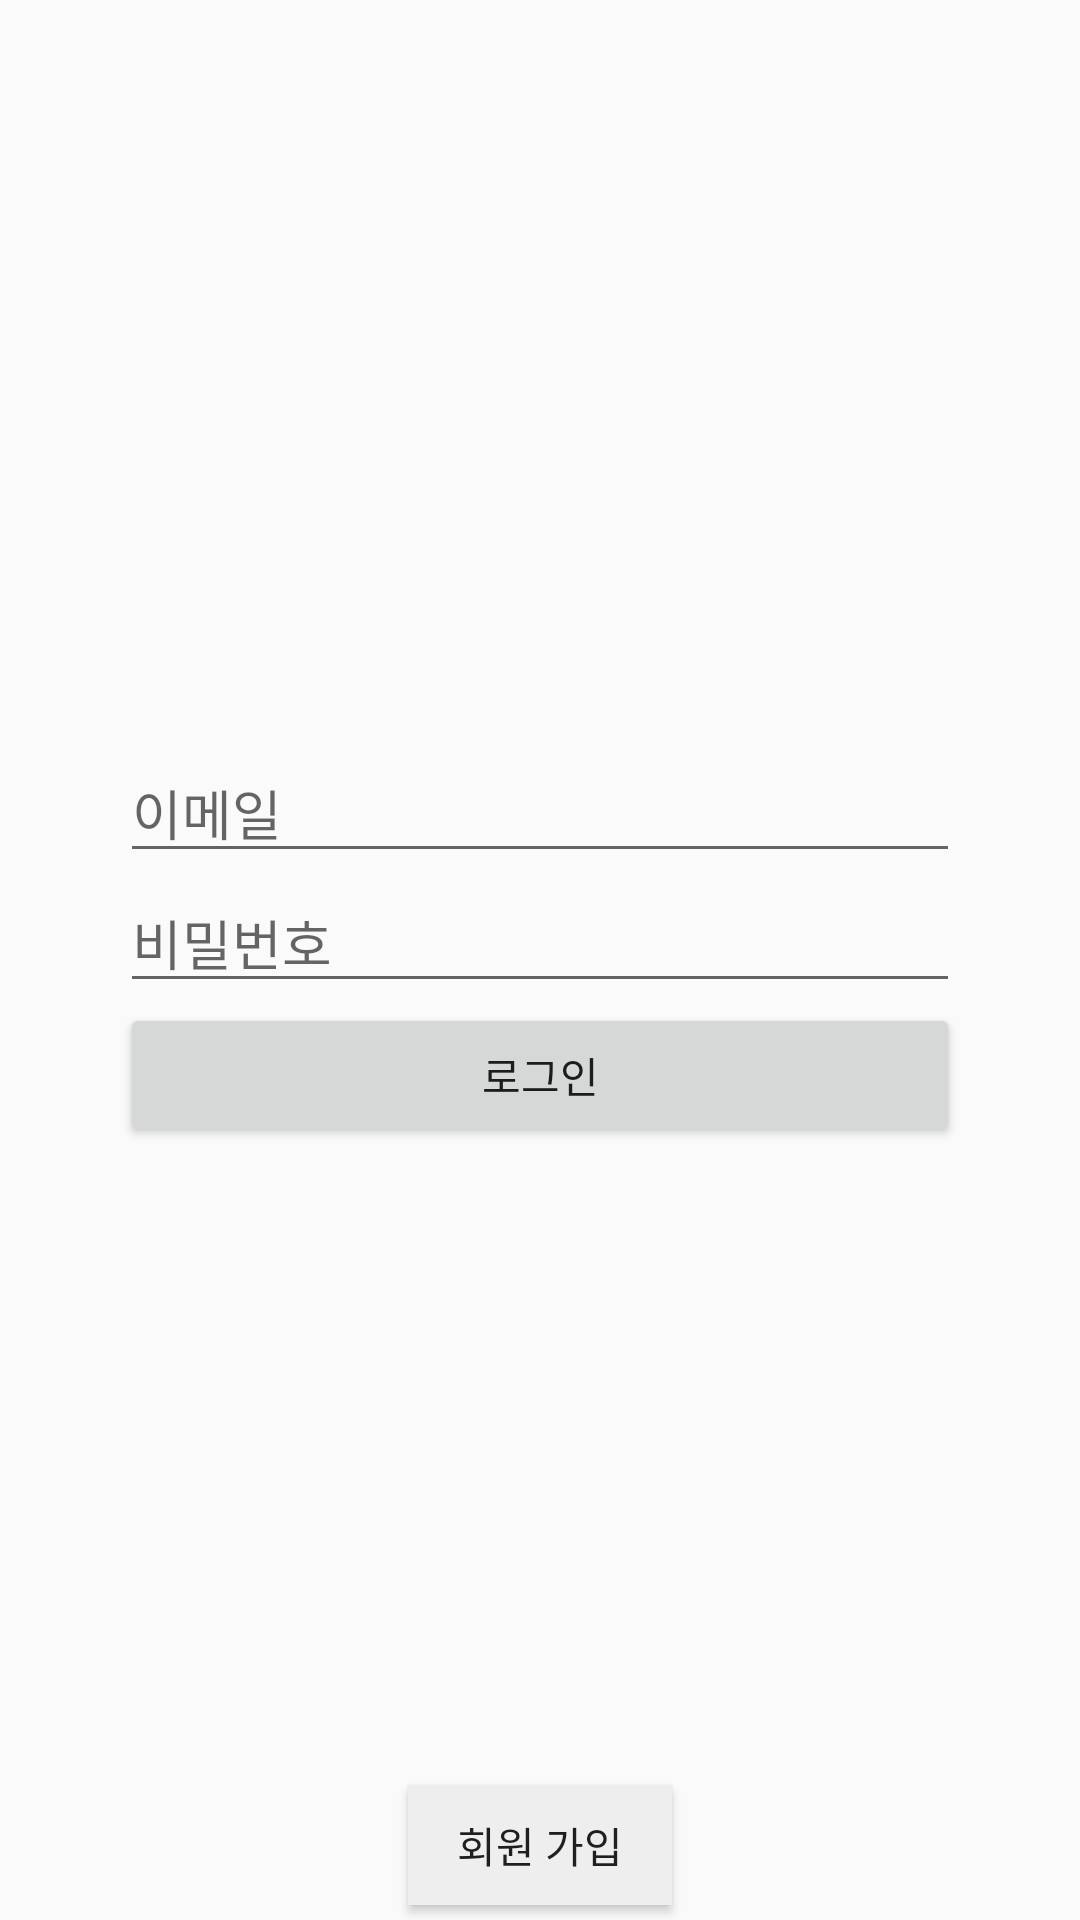

Reconstruct the res/layout file that produces this screen, plus the resources it refers to.
<!-- AndroidManifest.xml: application theme AppTheme -->
<!-- res/layout/activity_login.xml -->
<?xml version="1.0" encoding="utf-8"?>
<LinearLayout xmlns:android="http://schemas.android.com/apk/res/android"
    android:orientation="vertical" android:layout_width="match_parent"
    android:layout_height="match_parent"
    android:focusable="true"
    android:focusableInTouchMode="true"
    android:gravity="center">
    <LinearLayout
        android:orientation="vertical"
        android:layout_width="match_parent"
        android:layout_height="match_parent"
        android:gravity="center">
        <ImageView
            android:layout_width="70dp"
            android:layout_height="70dp"
            android:background="@drawable/icon"
            android:layout_marginBottom="10dp"/>

        <EditText
            android:id="@+id/email"
            android:layout_width="280dp"
            android:layout_height="wrap_content"
            android:maxLines="1"
            android:hint="이메일"
            android:singleLine="true"
            android:nextFocusDown="@+id/password"/>
        <EditText
            android:id="@+id/password"
            android:layout_width="280dp"
            android:layout_height="wrap_content"
            android:maxLines="1"
            android:hint="비밀번호"
            android:singleLine="true"
            android:inputType="textPassword"/>
        <Button
            android:id="@+id/login"
            android:layout_width="280dp"
            android:layout_height="wrap_content"
            android:text="로그인"/>
    </LinearLayout>
    <Button
        android:id="@+id/signup"
        android:text="회원 가입"
        android:background="#eeeeee"
        android:layout_gravity="bottom|center"
        android:layout_width="wrap_content"
        android:layout_height="40dp"
        android:layout_marginBottom="50dp"/>

</LinearLayout>
<!-- resources referenced by this layout -->
<resources>
  <style name="AppTheme" parent="AppBaseTheme">
          
      </style>
  <style name="AppBaseTheme" parent="Theme.AppCompat.Light.DarkActionBar" />
</resources>
